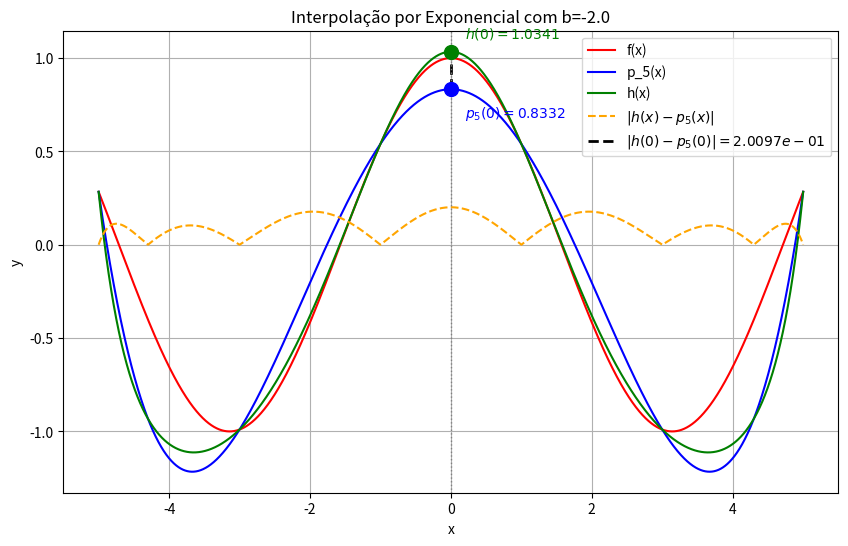
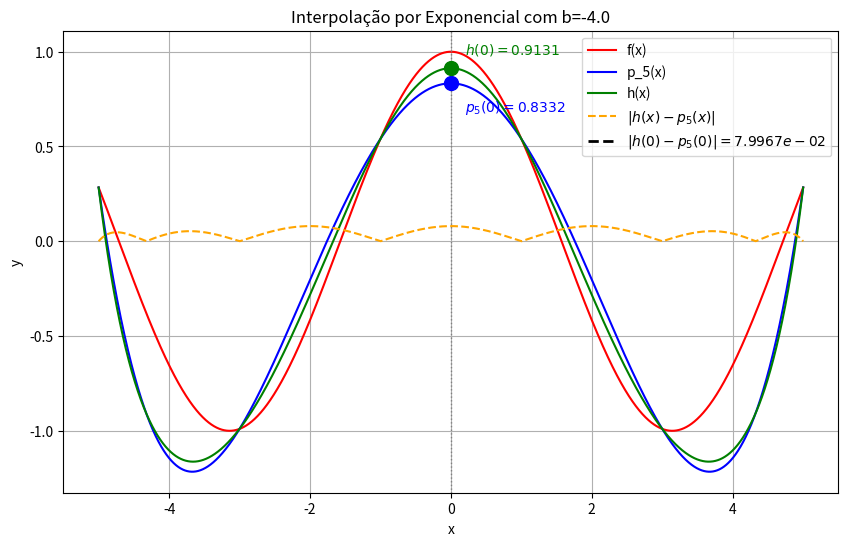
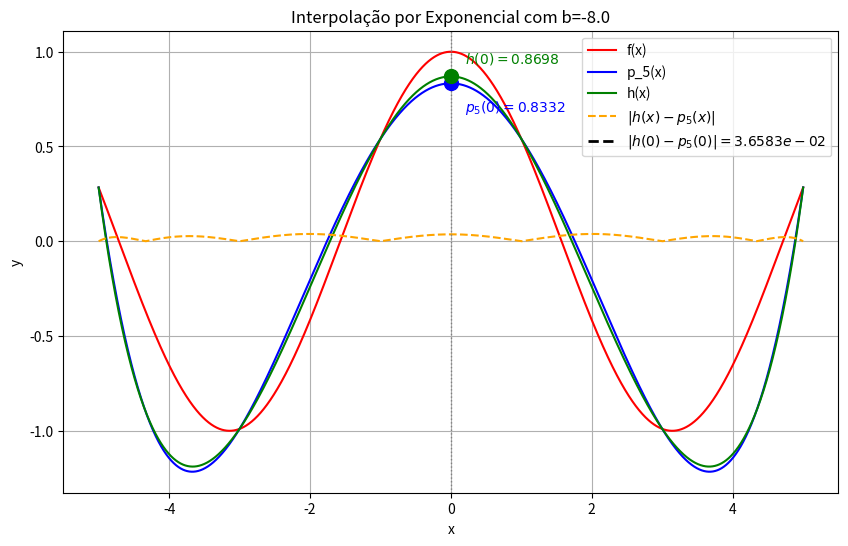
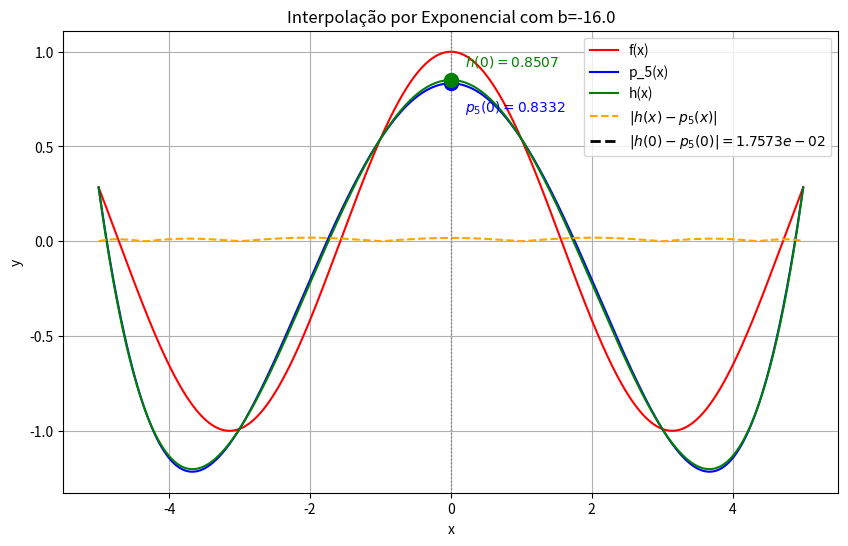
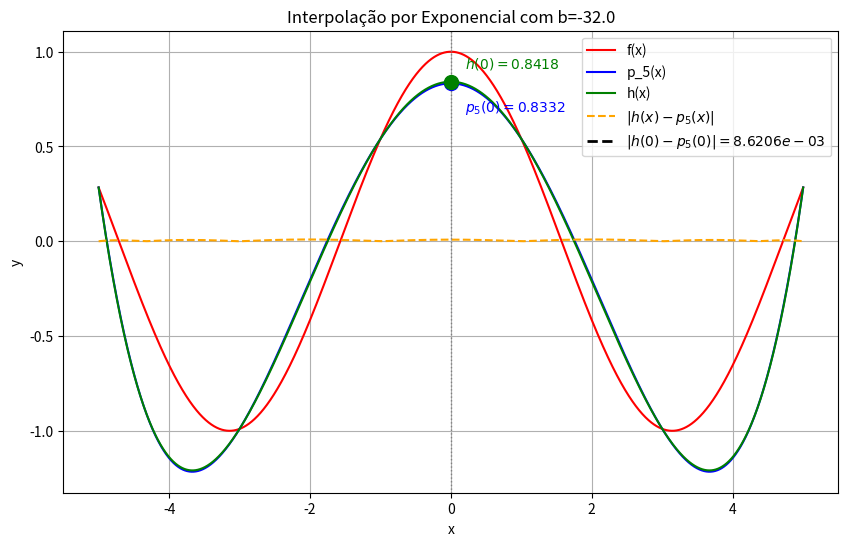
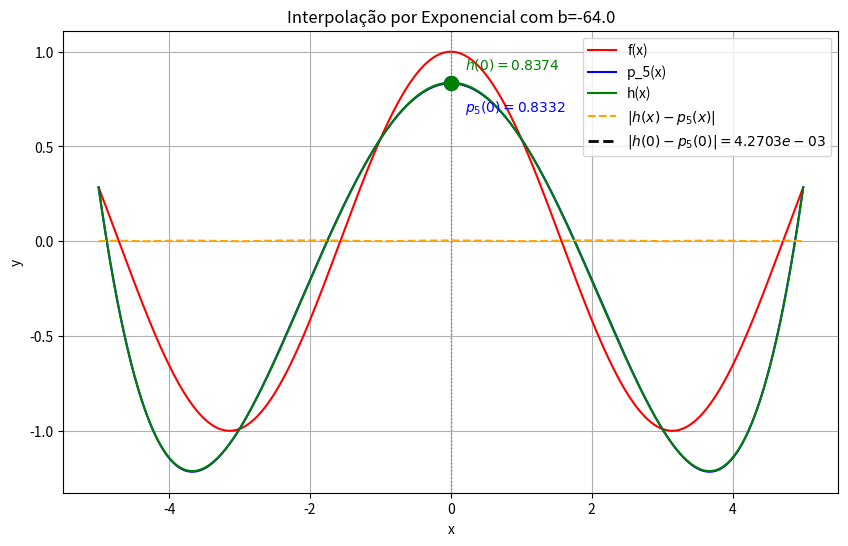

Recreate these plots in Python, in order.
import numpy as np
import matplotlib.pyplot as plt

def coeficientes(vetor_x, vetor_f):
    '''
    Essa funcao calcula os coeficientes do polinomio
    interpolador a partir das diferencas de Newton.
    Recebe o vetor_ com os pontos [x0,...,xn] e
    o vetor_f com os pontos [f(x_0),f(x_1),...,f(x_n)].
    Retorna um vetor com os coeficientes a0,...,an
    '''


    n=len(vetor_x)

    ar=np.zeros((n,n),float)


    i=0
    for f in vetor_f:
        ar[i][0]=f
        i+=1


    for col in range(1,n):
        for lin in range(col,n):
            ar[lin][col]=(ar[lin][col-1]-ar[lin-1][col-
            1])/(vetor_x[lin]-vetor_x[lin-col])

    diagonal=[]
    for q in range(n):
        diagonal.append(ar[q][q])
    return diagonal

def constroiPolinomio(x,vetor_x, vetor_f, coeficientes):
    '''
        Essa funcao constroi o polinomio interpolador P,
        ja calculado no ponto x.

        Recebe: O ponto x para se calcular P(x), o vetor_x=[x0,...,xn] ,
        o vetor_f=[f(x_0),f(x_1),...,f(x_n)] e o vetor
        coeficientes=[a0,a1,...,an].

        Retorna: O valor de P(x)
    '''

    P_x=vetor_f[0]
    for i in range(1,len(vetor_x)):
        polinomio=1
        for k in range(i):
            polinomio*=x-vetor_x[k]
        P_x+=polinomio*coeficientes[i]

    return P_x

def f(x):
    '''
            Essa funcao calcula e retorna o
            valor de f no ponto x
    '''

    return np.cos(x)

def g(x,a,b):
    '''
            Essa funcao calcula e retorna o
            valor de g no ponto x
    '''

    return np.log((np.cos(x)-b)/a)

def main():
    '''
        Essa funcao plota os graficos
        de P(x), f(x), h(x) e |h(x)-p_5(x)|
    '''
    a = 1

    for k in range(1, 7):
        b = -2**k

        vetor_x = np.array([-5, -3, -1, 1, 3, 5])
        vetor_f = f(vetor_x)
        vetor_g = g(vetor_x, a, b)

        diagonal_p = coeficientes(vetor_x, vetor_f)
        diagonal_pg = coeficientes(vetor_x, vetor_g)

        pontosx_paraPlotar = []
        pontosf_paraPlotar = []
        pontosP_paraPlotar = []
        pontos_h_paraPlotar = []
        pontos_hp_paraPlotar = []

        m = 10000
        delta = 10/m

        for i in range(10001):
            xi = -5 + i*delta
            pontosx_paraPlotar.append(xi)

            # Polinomio p_5
            px = constroiPolinomio(
                xi, vetor_x, vetor_f, diagonal_p
            )
            pontosP_paraPlotar.append(px)

            # Funcao h
            px_g = constroiPolinomio(
                xi, vetor_x, vetor_g, diagonal_pg
            )

            hx = np.e**(px_g) + b
            pontos_h_paraPlotar.append(hx)

            # Erro |h(x)-p_5(x)|
            pontos_hp_paraPlotar.append(abs(hx - px))

            # Funcao f
            pontosf_paraPlotar.append(f(xi))

        # =====================================================
        # Valores em x = 0
        # =====================================================

        x0 = 0

        # p_5(0)
        p5_0 = constroiPolinomio(
            x0, vetor_x, vetor_f, diagonal_p
        )

        # h(0)
        pg_0 = constroiPolinomio(
            x0, vetor_x, vetor_g, diagonal_pg
        )

        h_0 = np.e**(pg_0) + b

        # Diferenca
        diferenca = abs(h_0 - p5_0)

        # =====================================================
        # Plot
        # =====================================================

        plt.figure(figsize=(10, 6))

        plt.plot(
            pontosx_paraPlotar,
            pontosf_paraPlotar,
            label="f(x)",
            color="red"
        )

        plt.plot(
            pontosx_paraPlotar,
            pontosP_paraPlotar,
            label="p_5(x)",
            color="blue"
        )

        plt.plot(
            pontosx_paraPlotar,
            pontos_h_paraPlotar,
            label="h(x)",
            color="green"
        )

        plt.plot(
            pontosx_paraPlotar,
            pontos_hp_paraPlotar,
            label=r"$|h(x)-p_5(x)|$",
            color="orange",
            linestyle="--"
        )

        # =====================================================
        # Destaque dos pontos x = 0
        # =====================================================

        plt.scatter(
            0, p5_0,
            color="blue",
            s=100,
            zorder=5
        )

        plt.scatter(
            0, h_0,
            color="green",
            s=100,
            zorder=5
        )

        # Linha vertical mostrando a diferença
        plt.vlines(
            x=0,
            ymin=min(p5_0, h_0),
            ymax=max(p5_0, h_0),
            color="black",
            linestyle="--",
            linewidth=2,
            label=rf"$|h(0)-p_5(0)|={diferenca:.4e}$"
        )

        # Linhas horizontais pequenas nos pontos
        plt.plot(
            [-0.08, 0.08],
            [p5_0, p5_0],
            color="blue",
            linewidth=2
        )

        plt.plot(
            [-0.08, 0.08],
            [h_0, h_0],
            color="green",
            linewidth=2
        )

        # Anotações
        plt.annotate(
            rf"$p_5(0)={p5_0:.4f}$",
            (0, p5_0),
            xytext=(10, -20),
            textcoords="offset points",
            color="blue",
            fontsize=10
        )

        plt.annotate(
            rf"$h(0)={h_0:.4f}$",
            (0, h_0),
            xytext=(10, 10),
            textcoords="offset points",
            color="green",
            fontsize=10
        )

        # Linha vertical em x=0
        plt.axvline(
            x=0,
            color="gray",
            linestyle=":",
            linewidth=1
        )

        plt.legend()
        plt.title(f"Interpolação por Exponencial com b={b:.1f}")
        plt.xlabel("x")
        plt.ylabel("y")
        plt.grid(True)

        plt.show()


main()
